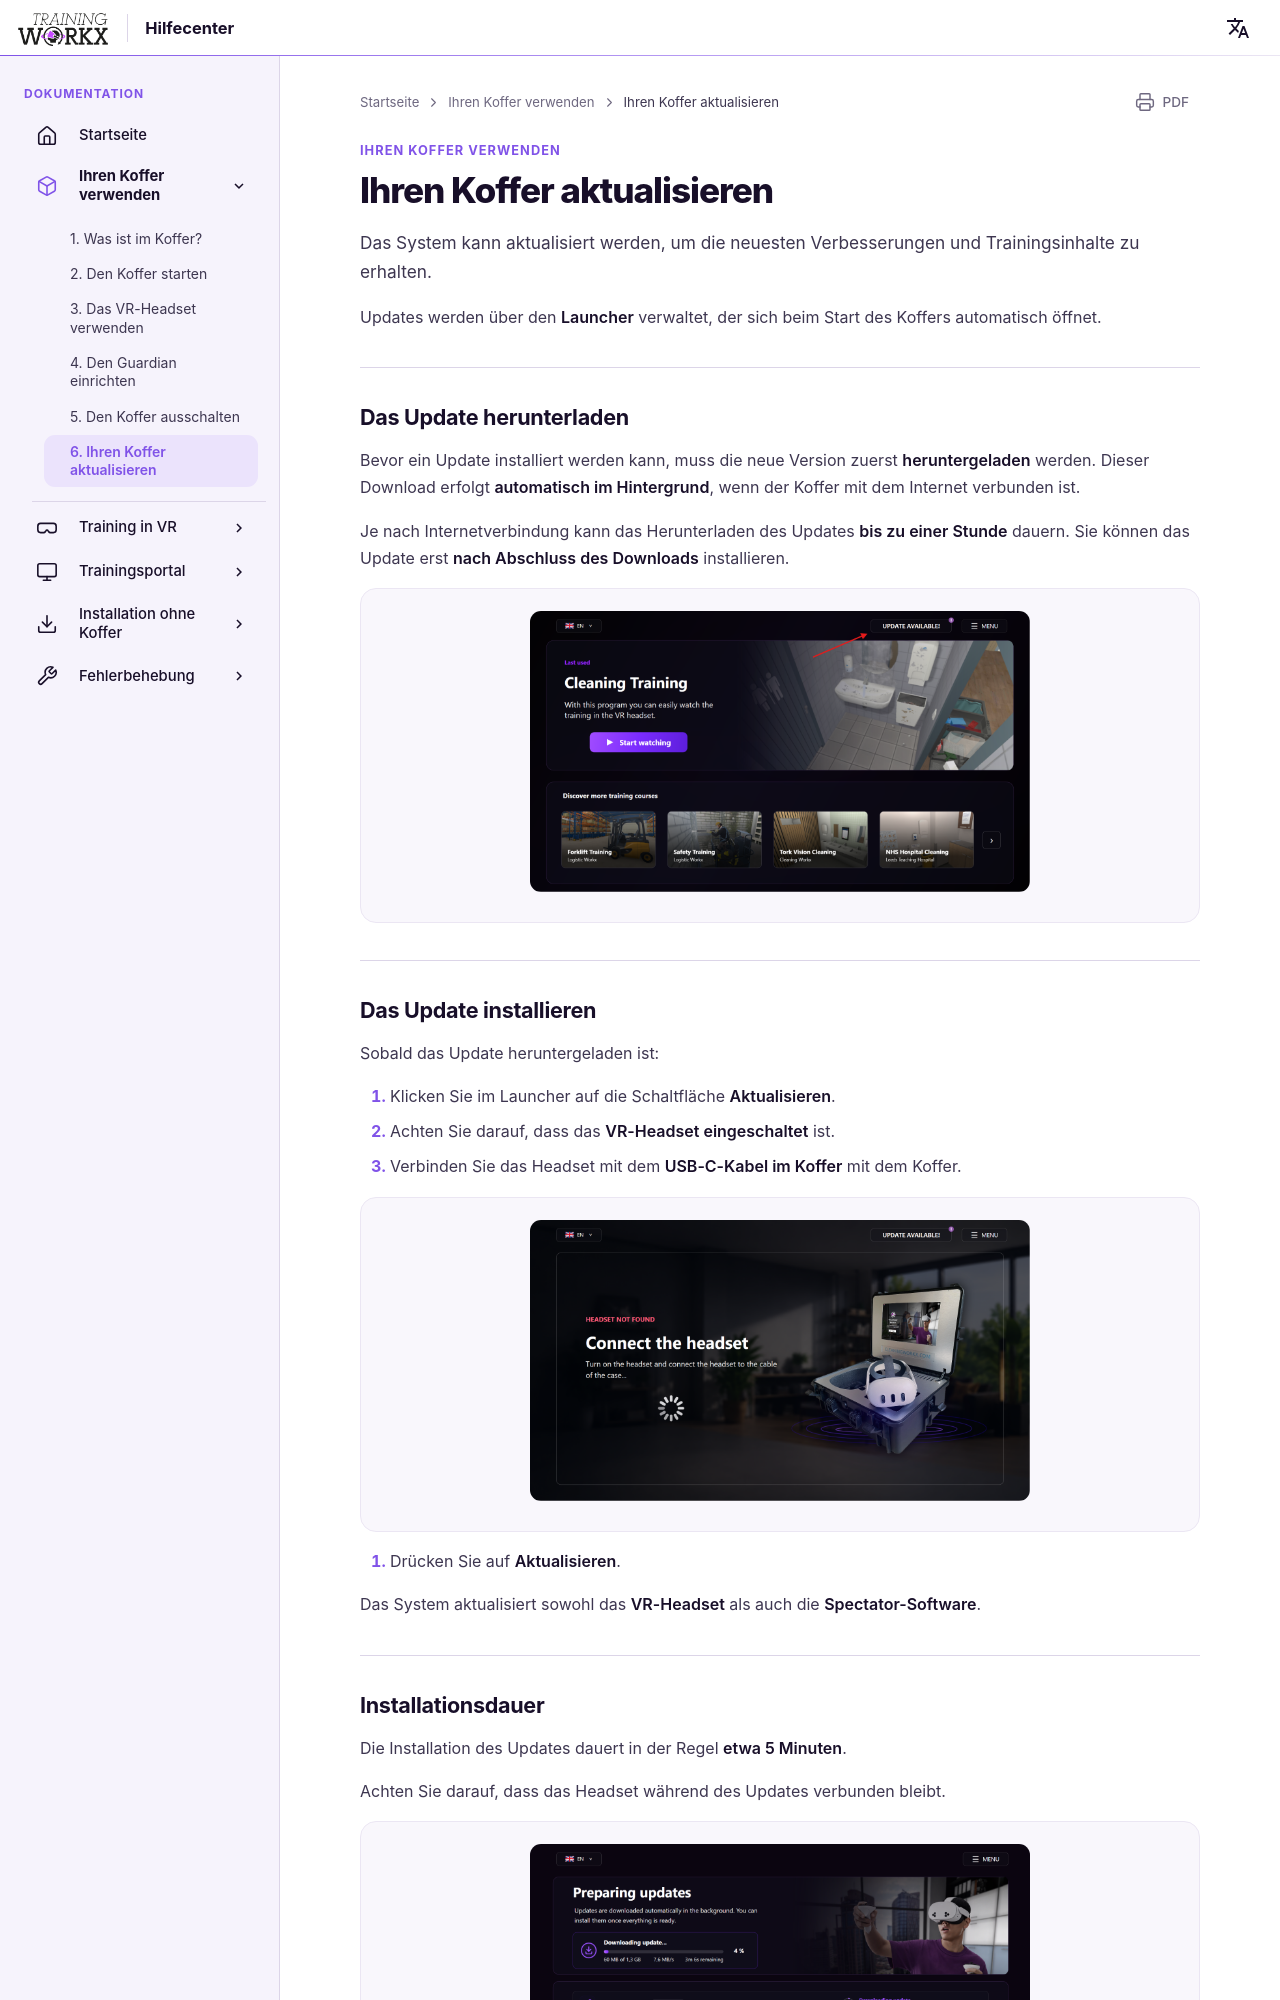

repository: LogisticWorkx/Documentation · page: de/UsingYourBox/6-updating-your-box/index.html · generator: mkdocs

# Ihren Koffer aktualisieren

Das System kann aktualisiert werden, um die neuesten Verbesserungen und Trainingsinhalte zu erhalten.

Updates werden über den **Launcher** verwaltet, der sich beim Start des Koffers automatisch öffnet.

---

## Das Update herunterladen

Bevor ein Update installiert werden kann, muss die neue Version zuerst **heruntergeladen** werden. Dieser Download erfolgt **automatisch im Hintergrund**, wenn der Koffer mit dem Internet verbunden ist.

Je nach Internetverbindung kann das Herunterladen des Updates **bis zu einer Stunde** dauern. Sie können das Update erst **nach Abschluss des Downloads** installieren.

<div style="text-align:center">
    <img src="/../assets/updating.png" width="500">
</div>

---
